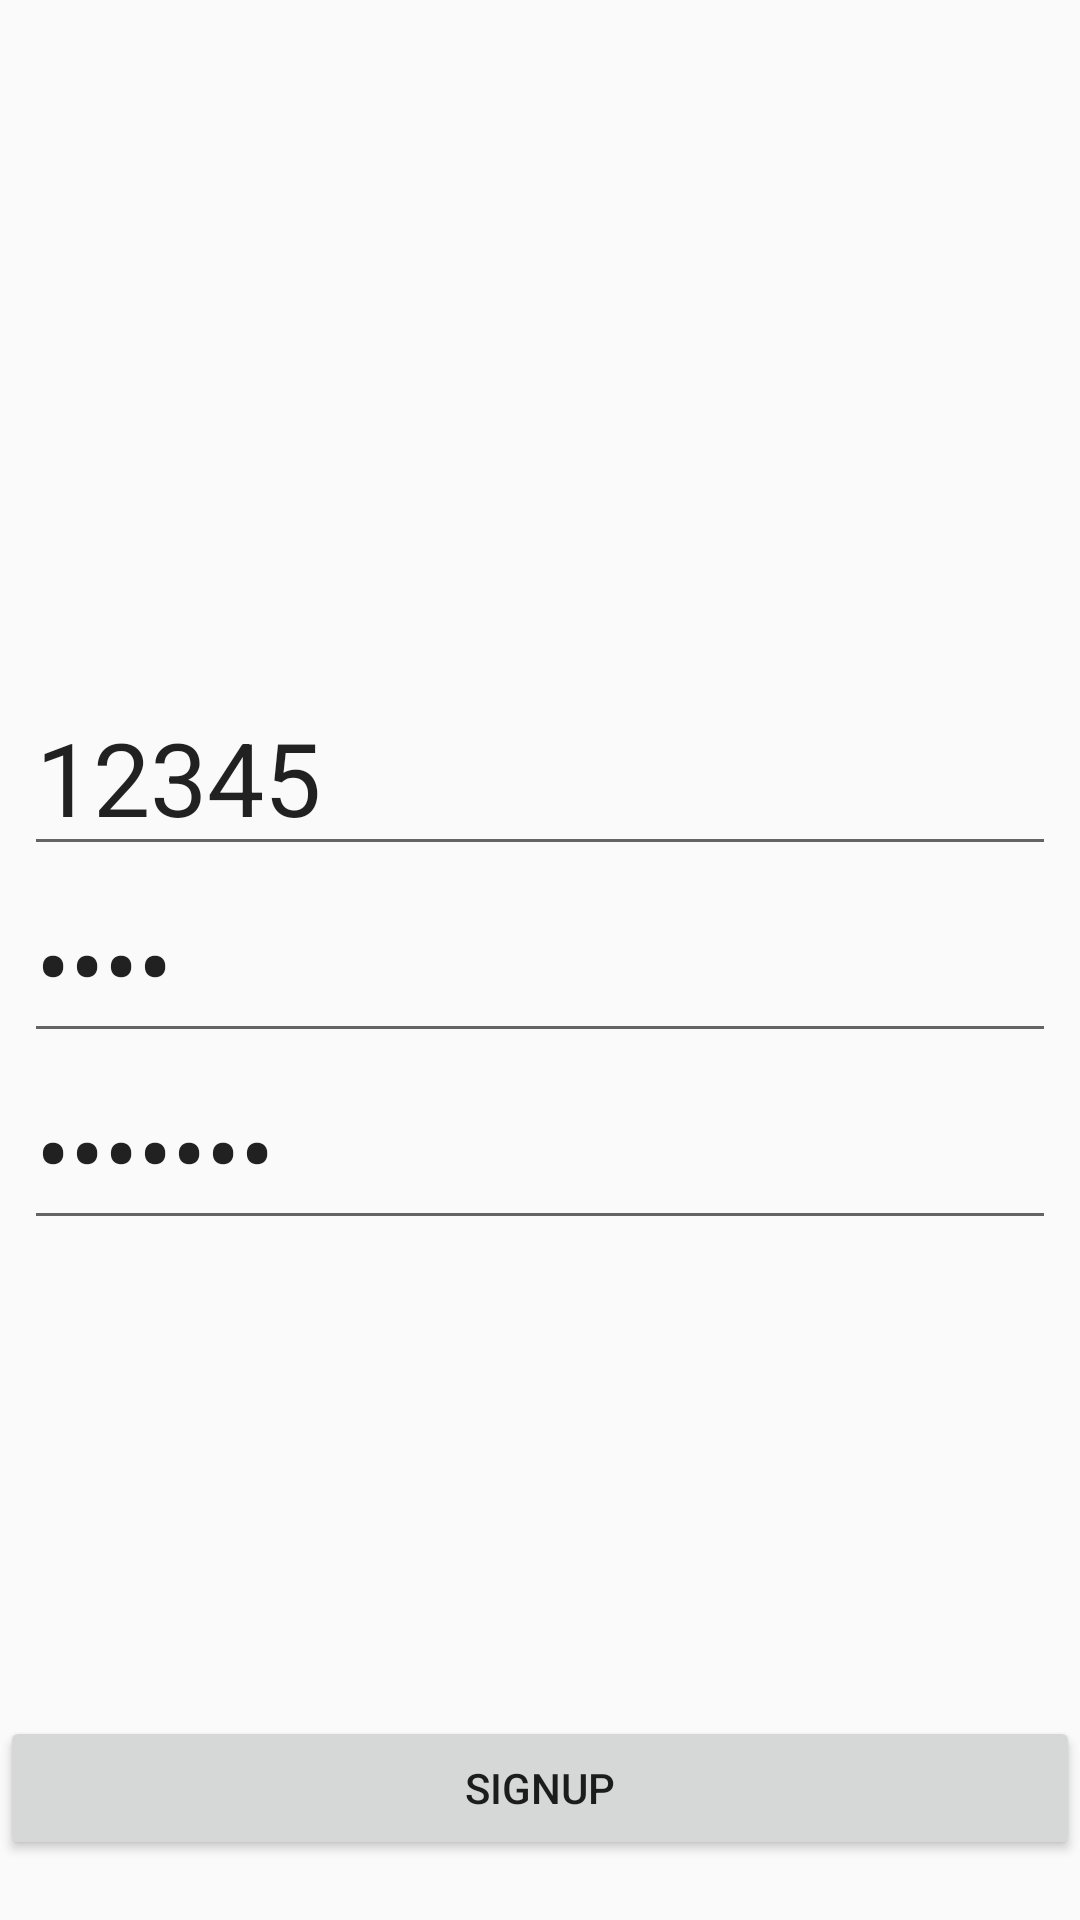

Reconstruct the res/layout file that produces this screen, plus the resources it refers to.
<!-- AndroidManifest.xml: application theme AppTheme -->
<!-- res/layout/activity_sign_up.xml -->
<?xml version="1.0" encoding="utf-8"?>
<RelativeLayout xmlns:android="http://schemas.android.com/apk/res/android"
    xmlns:app="http://schemas.android.com/apk/res-auto"
    xmlns:tools="http://schemas.android.com/tools"
    android:layout_width="match_parent"
    android:layout_height="match_parent"
    tools:context=".SignUp">

    <LinearLayout
        android:orientation="vertical"
        android:layout_marginLeft="8dp"
        android:layout_marginRight="8dp"
        android:layout_centerInParent="true"
        android:layout_width="match_parent"
        android:layout_height="wrap_content">

        <EditText
            android:id="@+id/edtPhone"
            android:hint="@string/PhoneNumber"
            android:text="@string/PhoneNumber_real"
            android:textSize="34sp"
            android:layout_width="match_parent"
            android:layout_height="wrap_content"
            android:inputType="phone"
            />
        <EditText
            android:id="@+id/edtPassword"
            android:hint="@string/Password"
            android:text="@string/Password_real"
            android:textSize="34sp"
            android:layout_width="match_parent"
            android:layout_height="wrap_content"
            android:inputType="textPassword"
            />
        <EditText
            android:id="@+id/edtName"
            android:hint="@string/Name"
            android:text="@string/Nariman"
            android:textSize="34sp"
            android:layout_width="match_parent"
            android:layout_height="wrap_content"
            android:inputType="textPassword" />

    </LinearLayout>

    <Button
        android:id="@+id/btnSignUp"
        android:layout_width="match_parent"
        android:layout_height="wrap_content"
        android:layout_alignParentBottom="true"
        android:layout_alignParentStart="true"
        android:layout_alignParentLeft="true"
        android:layout_marginBottom="20dp"
        android:text="@string/SignOut" />

</RelativeLayout>
<!-- resources referenced by this layout -->
<resources>
  <string name="Name">Name</string>
  <string name="Nariman">Nariman</string>
  <string name="Password">Password</string>
  <string name="Password_real">1234</string>
  <string name="PhoneNumber">Phone Number</string>
  <string name="PhoneNumber_real">12345</string>
  <string name="SignOut">SignUp</string>
  <style name="AppTheme" parent="Theme.AppCompat.Light.NoActionBar">
          
          <item name="colorPrimary">@color/colorPrimary</item>
          <item name="colorPrimaryDark">@color/colorPrimaryDark</item>
          <item name="colorAccent">@color/colorAccent</item>
          <item name="windowActionBar">false</item>
          <item name="windowNoTitle">true</item>
      </style>
  <color name="colorPrimary">#3F51B5</color>
  <color name="colorPrimaryDark">#303F9F</color>
  <color name="colorAccent">#FF4081</color>
</resources>
